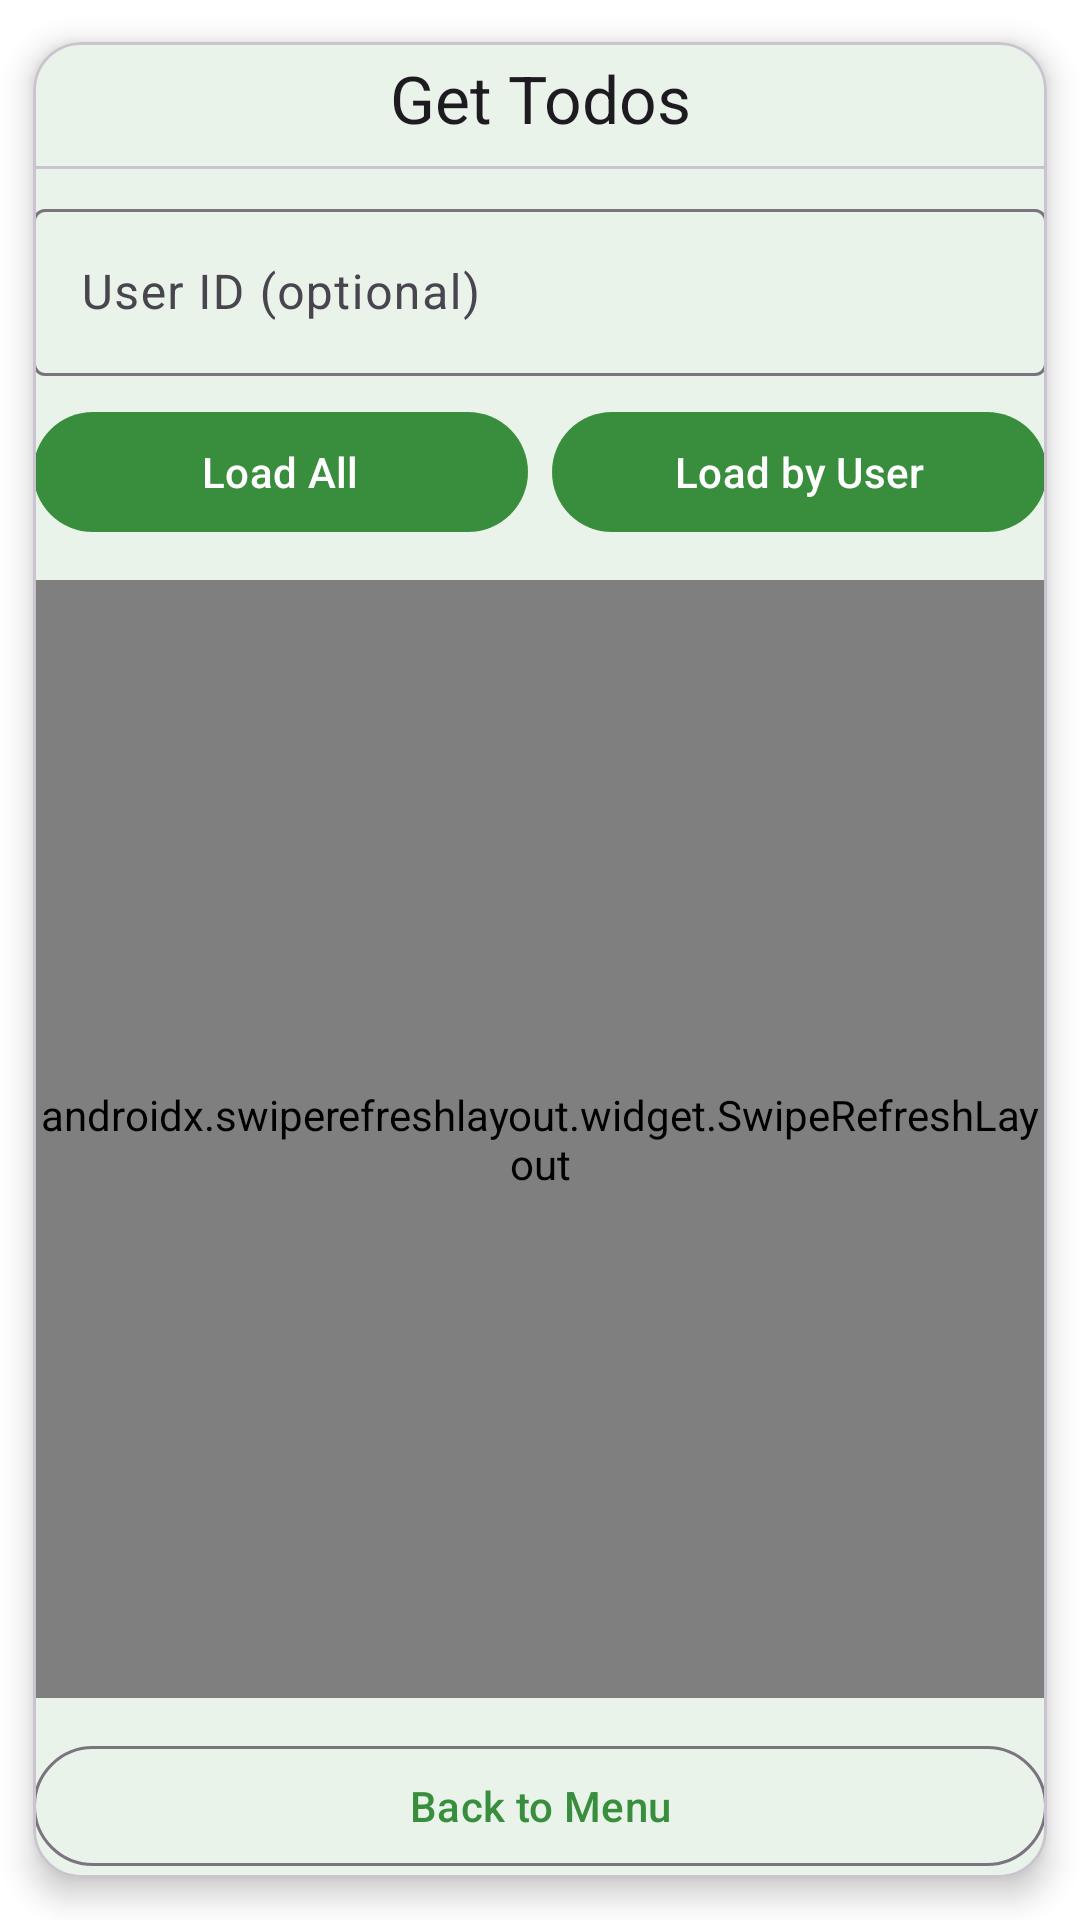

The Android layout XML behind this screen, and the referenced resources:
<!-- AndroidManifest.xml: application theme Theme.AppStoreGreen -->
<!-- res/layout/activity_get_todos.xml -->
<?xml version="1.0" encoding="utf-8"?>
<com.google.android.material.card.MaterialCardView xmlns:android="http://schemas.android.com/apk/res/android"
    xmlns:app="http://schemas.android.com/apk/res-auto"
    android:layout_width="match_parent"
    android:layout_height="match_parent"
    android:padding="16dp"
    app:cardCornerRadius="16dp"
    app:cardUseCompatPadding="true"
    app:cardElevation="6dp">

    <LinearLayout
        android:orientation="vertical"
        android:padding="0dp"
        android:layout_width="match_parent"
        android:layout_height="match_parent">

        
        <com.google.android.material.textview.MaterialTextView
            android:text="Get Todos"
            style="@style/TextAppearance.Material3.TitleLarge"
            android:gravity="center"
            android:paddingTop="4dp"
            android:paddingBottom="8dp"
            android:layout_width="match_parent"
            android:layout_height="wrap_content" />

        <com.google.android.material.divider.MaterialDivider
            android:layout_width="match_parent"
            android:layout_height="wrap_content"
            android:layout_marginBottom="8dp" />

        
        <com.google.android.material.textfield.TextInputLayout
            style="@style/Widget.Material3.TextInputLayout.OutlinedBox"
            android:layout_width="match_parent"
            android:layout_height="wrap_content"
            android:hint="User ID (optional)">

            <com.google.android.material.textfield.TextInputEditText
                android:id="@+id/etUserId"
                android:inputType="number"
                android:layout_width="match_parent"
                android:layout_height="wrap_content"/>
        </com.google.android.material.textfield.TextInputLayout>

        
        <LinearLayout
            android:orientation="horizontal"
            android:layout_width="match_parent"
            android:layout_height="wrap_content"
            android:layout_marginTop="8dp">

            <com.google.android.material.button.MaterialButton
                android:id="@+id/btnLoadAll"
                style="@style/Widget.Material3.Button"
                android:text="Load All"
                android:layout_width="0dp"
                android:layout_height="wrap_content"
                android:layout_weight="1" />

            <com.google.android.material.button.MaterialButton
                android:id="@+id/btnLoadByUser"
                style="@style/Widget.Material3.Button"
                android:text="Load by User"
                android:layout_width="0dp"
                android:layout_height="wrap_content"
                android:layout_weight="1"
                android:layout_marginStart="8dp" />
        </LinearLayout>

        
        <ProgressBar
            android:id="@+id/progress"
            android:visibility="gone"
            android:layout_width="wrap_content"
            android:layout_height="wrap_content"
            android:layout_gravity="center_horizontal"
            android:layout_marginTop="12dp"/>

        
        <androidx.swiperefreshlayout.widget.SwipeRefreshLayout
            android:id="@+id/swipeRefresh"
            android:layout_width="match_parent"
            android:layout_height="0dp"
            android:layout_marginTop="12dp"
            android:layout_weight="1">

            <androidx.recyclerview.widget.RecyclerView
                android:id="@+id/rvTodos"
                android:layout_width="match_parent"
                android:layout_height="match_parent" />
        </androidx.swiperefreshlayout.widget.SwipeRefreshLayout>

        
        <com.google.android.material.button.MaterialButton
            android:id="@+id/btnBack"
            style="@style/Widget.Material3.Button.OutlinedButton"
            android:text="Back to Menu"
            android:layout_width="match_parent"
            android:layout_height="wrap_content"
            android:layout_marginTop="12dp"/>
    </LinearLayout>
</com.google.android.material.card.MaterialCardView>
<!-- resources referenced by this layout -->
<resources>
  <style name="Theme.AppStoreGreen" parent="Theme.Material3.Light.NoActionBar">
  
          <item name="colorPrimary">@color/md_primary_green</item>
          <item name="colorOnPrimary">@color/md_onPrimary_green</item>
          <item name="colorPrimaryContainer">@color/md_secondary_green</item>
          <item name="colorOnPrimaryContainer">@color/md_onSecondary_green</item>
  
          <item name="colorSecondary">@color/md_secondary_green</item>
          <item name="colorOnSecondary">@color/md_onSecondary_green</item>
          <item name="colorSecondaryContainer">@color/md_tertiary_green</item>
          <item name="colorOnSecondaryContainer">@color/md_onTertiary_green</item>
  
          <item name="colorTertiary">@color/md_tertiary_green</item>
          <item name="colorOnTertiary">@color/md_onTertiary_green</item>
  
          <item name="colorSurface">@color/md_surface</item>
          <item name="colorOnSurface">@color/md_onSurface</item>
          <item name="colorSurfaceVariant">@color/md_surfaceVariant</item>
          <item name="colorOnSurfaceVariant">@color/md_onSurfaceVariant</item>
          <item name="android:colorBackground">@color/md_background</item>
          <item name="colorOnBackground">@color/md_onBackground</item>
  
          <item name="colorError">@color/md_error</item>
          <item name="colorOnError">@color/md_onError</item>
  
          <item name="android:statusBarColor">@color/md_primary_green</item>
          <item name="android:navigationBarColor">@color/black</item>
          <item name="android:windowLightStatusBar">true</item>
          <item name="toolbarStyle">@style/Widget.AppStoreGreen.Toolbar</item>
          <item name="materialButtonOutlinedStyle">@style/Widget.AppStoreGreen.Button.Outlined</item>
          <item name="materialButtonStyle">@style/Widget.AppStoreGreen.Button.Filled</item>
          <item name="android:tint">@color/md_primary_green</item>
      </style>
  <color name="md_primary_green">#388E3C</color>
  <color name="md_onPrimary_green">#FFFFFF</color>
  <color name="md_secondary_green">#66BB6A</color>
  <color name="md_onSecondary_green">#FFFFFF</color>
  <color name="md_tertiary_green">#81C784</color>
  <color name="md_onTertiary_green">#FFFFFF</color>
  <color name="md_surface">#FFFFFF</color>
  <color name="md_onSurface">#1C1B1F</color>
  <color name="md_surfaceVariant">#E0E0E0</color>
  <color name="md_onSurfaceVariant">#49454F</color>
  <color name="md_background">#FFFFFF</color>
  <color name="md_onBackground">#1C1B1F</color>
  <color name="md_error">#B00020</color>
  <color name="md_onError">#FFFFFF</color>
  <color name="black">#FF000000</color>
  <style name="Widget.AppStoreGreen.Toolbar" parent="Widget.Material3.Toolbar.Surface">
          <item name="titleTextColor">@color/md_onPrimary_green</item>
          <item name="subtitleTextColor">@color/md_onPrimary_green</item>
          <item name="navigationIconTint">@color/md_onPrimary_green</item>
  
          <item name="android:background">@color/md_primary_green</item>
      </style>
  <style name="Widget.AppStoreGreen.Button.Outlined" parent="Widget.Material3.Button.OutlinedButton">
          <item name="android:textColor">@color/md_primary_green</item>
          <item name="strokeColor">@color/md_primary_green</item>
          <item name="cornerRadius">8dp</item>
          <item name="android:minHeight">48dp</item>
          <item name="android:paddingStart">16dp</item>
          <item name="android:paddingEnd">16dp</item>
      </style>
  <style name="Widget.AppStoreGreen.Button.Filled" parent="Widget.Material3.Button">
          <item name="android:textColor">@color/md_onPrimary_green</item>
          <item name="backgroundTint">@color/md_primary_green</item>
          <item name="cornerRadius">8dp</item>
          <item name="android:minHeight">48dp</item>
          <item name="android:paddingStart">16dp</item>
          <item name="android:paddingEnd">16dp</item>
      </style>
</resources>
